Labelled photos from "data_set", an image-classification folder in Grigory-shvechkov/Arc_Tazer. The possible labels are: no shock, shock.

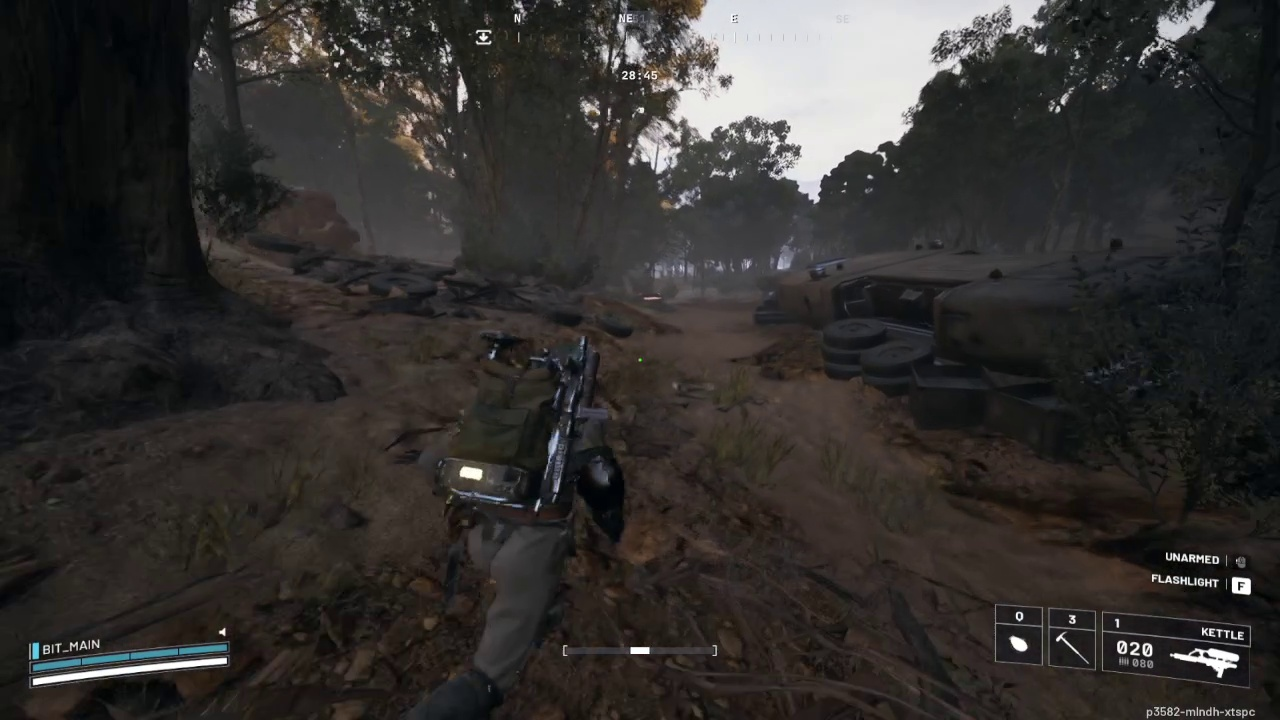
Label: no shock

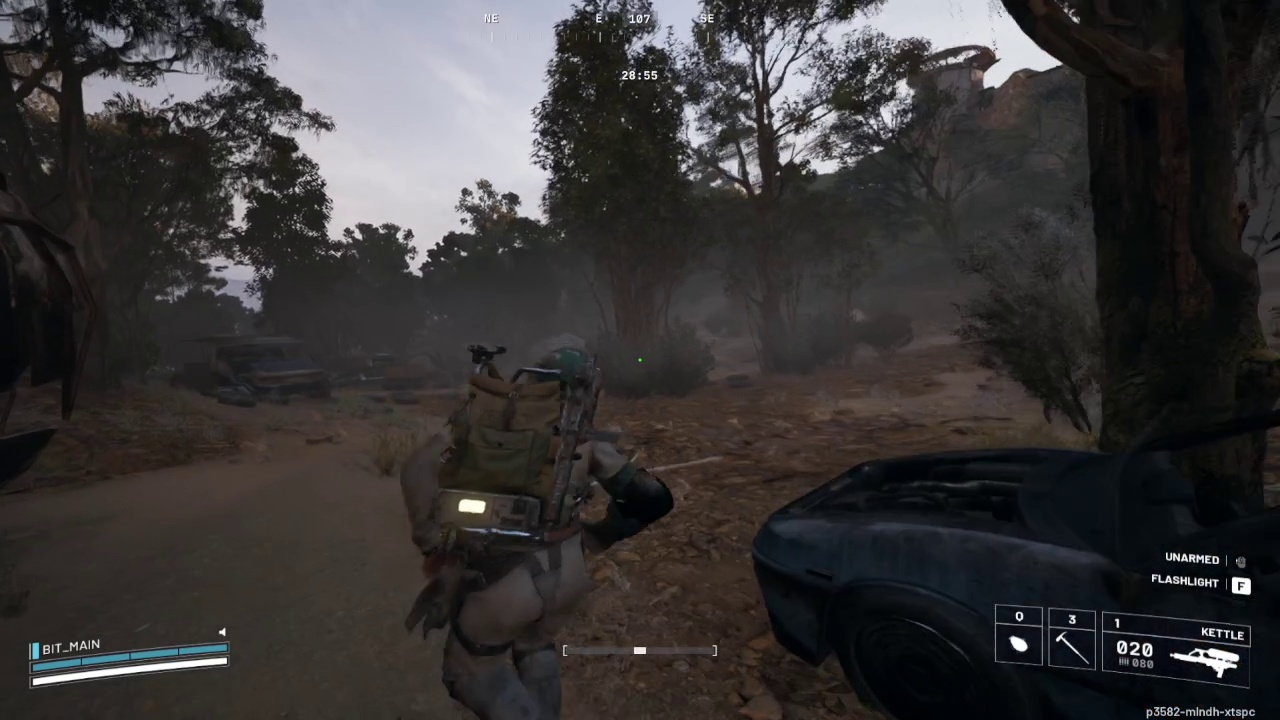
Label: no shock

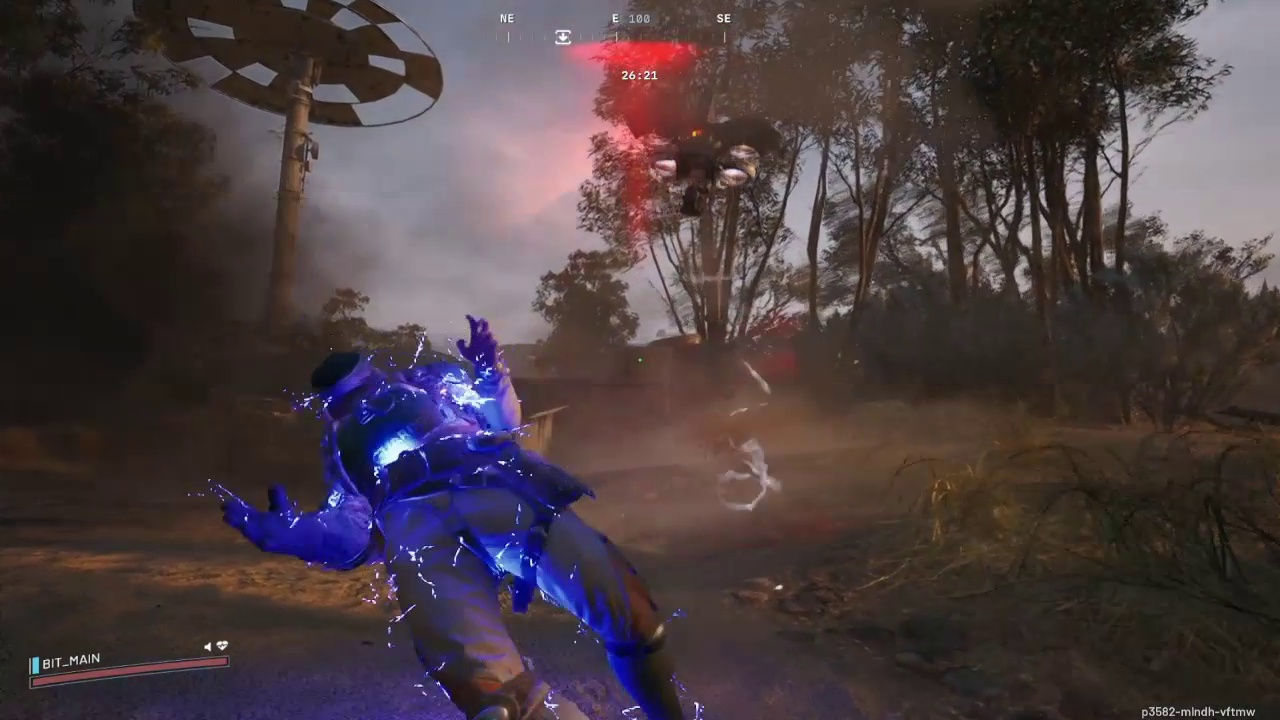
Label: shock

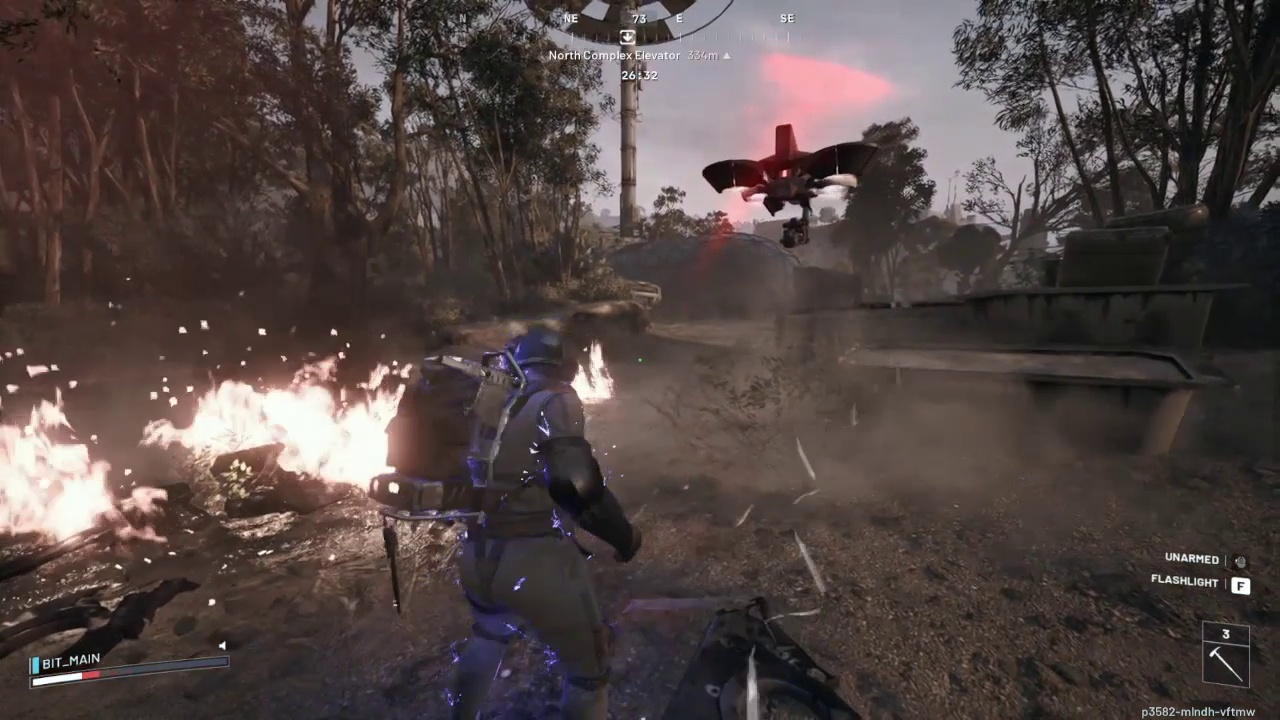
Label: shock

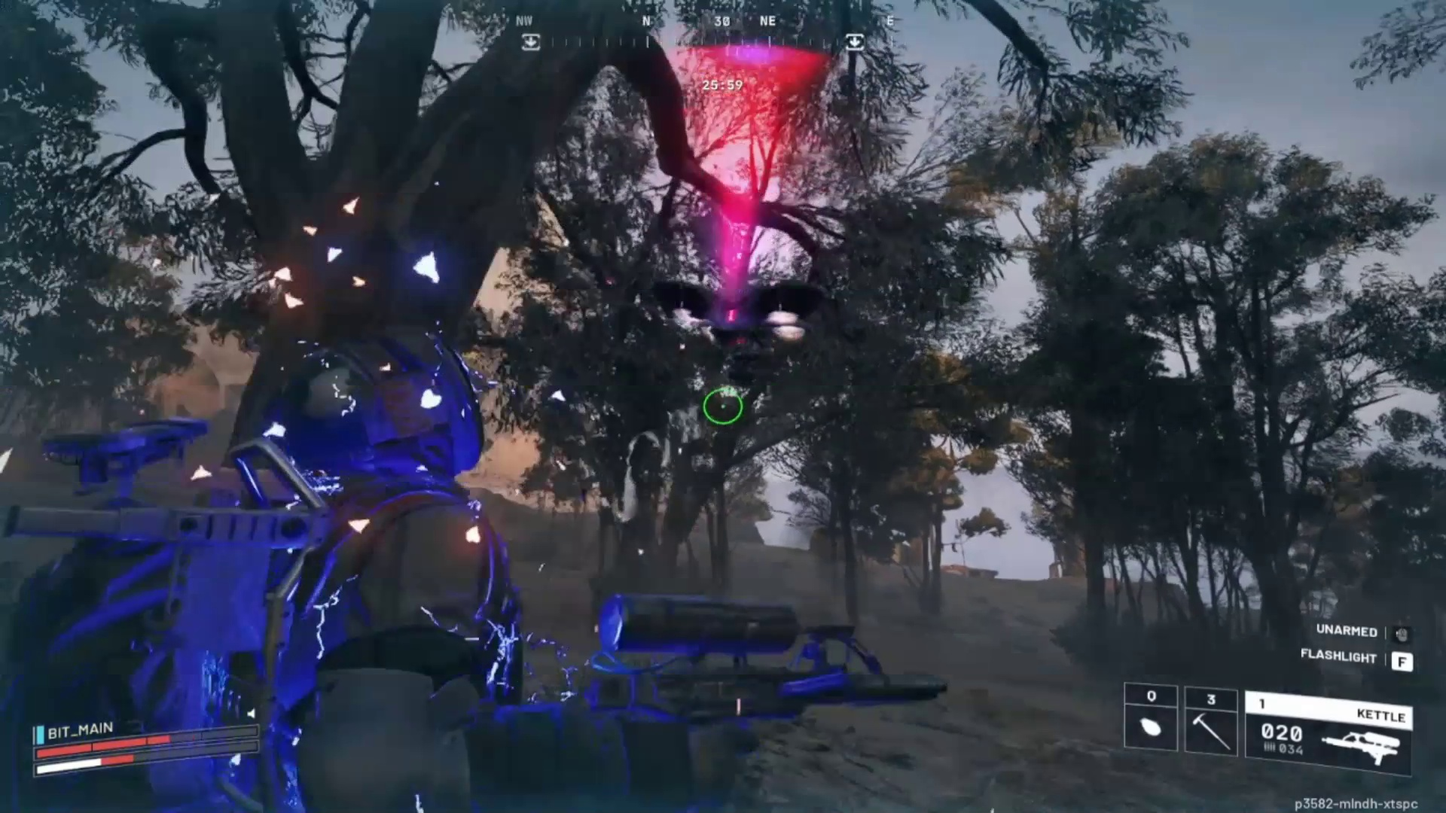
Label: shock
